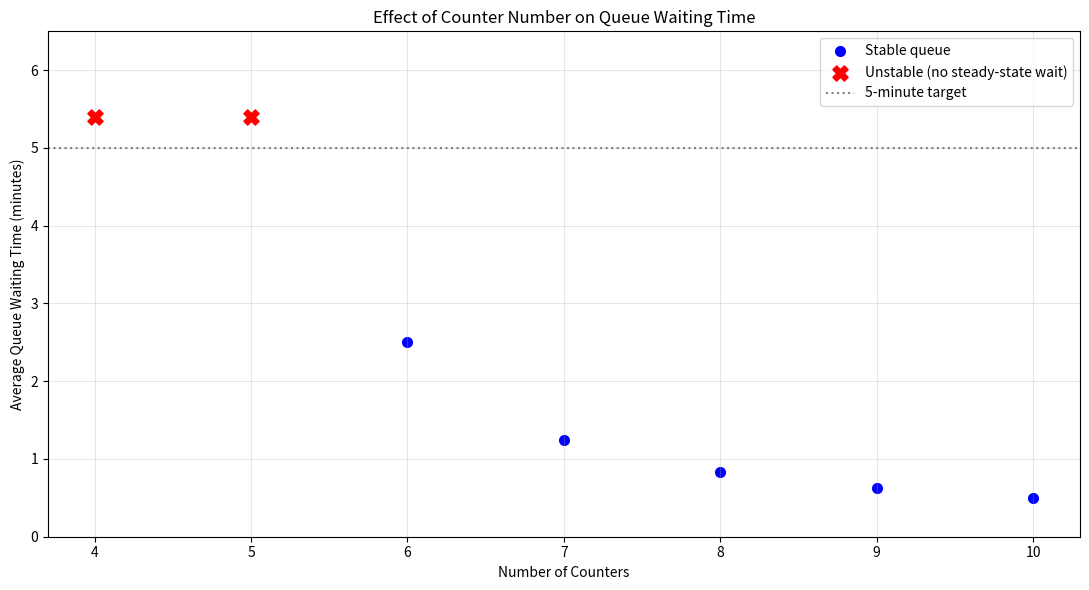

This figure's Python source:
import numpy as np
import matplotlib.pyplot as plt

# Hypothetical model parameters
arrival_rate = 10
service_rate = 2
counters = np.arange(4, 11)
waiting_times = []
utilizations = []

# Calculate utilization and waiting time
for c in counters:
    arrival_per_counter = arrival_rate / c
    rho = arrival_per_counter / service_rate
    utilizations.append(rho)

    if rho < 1:
        Wq = rho / (service_rate - arrival_per_counter)
        waiting_times.append(Wq)
    else:
        waiting_times.append(np.nan)

waiting_times = np.array(waiting_times)

plt.figure(figsize=(11, 6))

# Plot stable cases
stable = np.isfinite(waiting_times)

plt.scatter(
    counters[stable],
    waiting_times[stable],
    marker="o",
    linewidth=2,
    color="blue",
    label="Stable queue"
)

# Plot unstable cases at a separate visual height
unstable_counters = counters[~stable]
unstable_y = np.full(len(unstable_counters), 5.4)

plt.scatter(
    unstable_counters,
    unstable_y,
    color="red",
    marker="X",
    s=120,
    label="Unstable (no steady-state wait)",
    zorder=5
)


# Five-minute target
plt.axhline(
    y=5,
    color="gray",
    linestyle=":",
    label="5-minute target"
)

plt.xlabel("Number of Counters")
plt.ylabel("Average Queue Waiting Time (minutes)")
plt.title("Effect of Counter Number on Queue Waiting Time")
plt.xticks(counters)
plt.ylim(0, 6.5)
plt.grid(True, alpha=0.3)
plt.legend()
plt.tight_layout()

# Display graph
plt.show()
